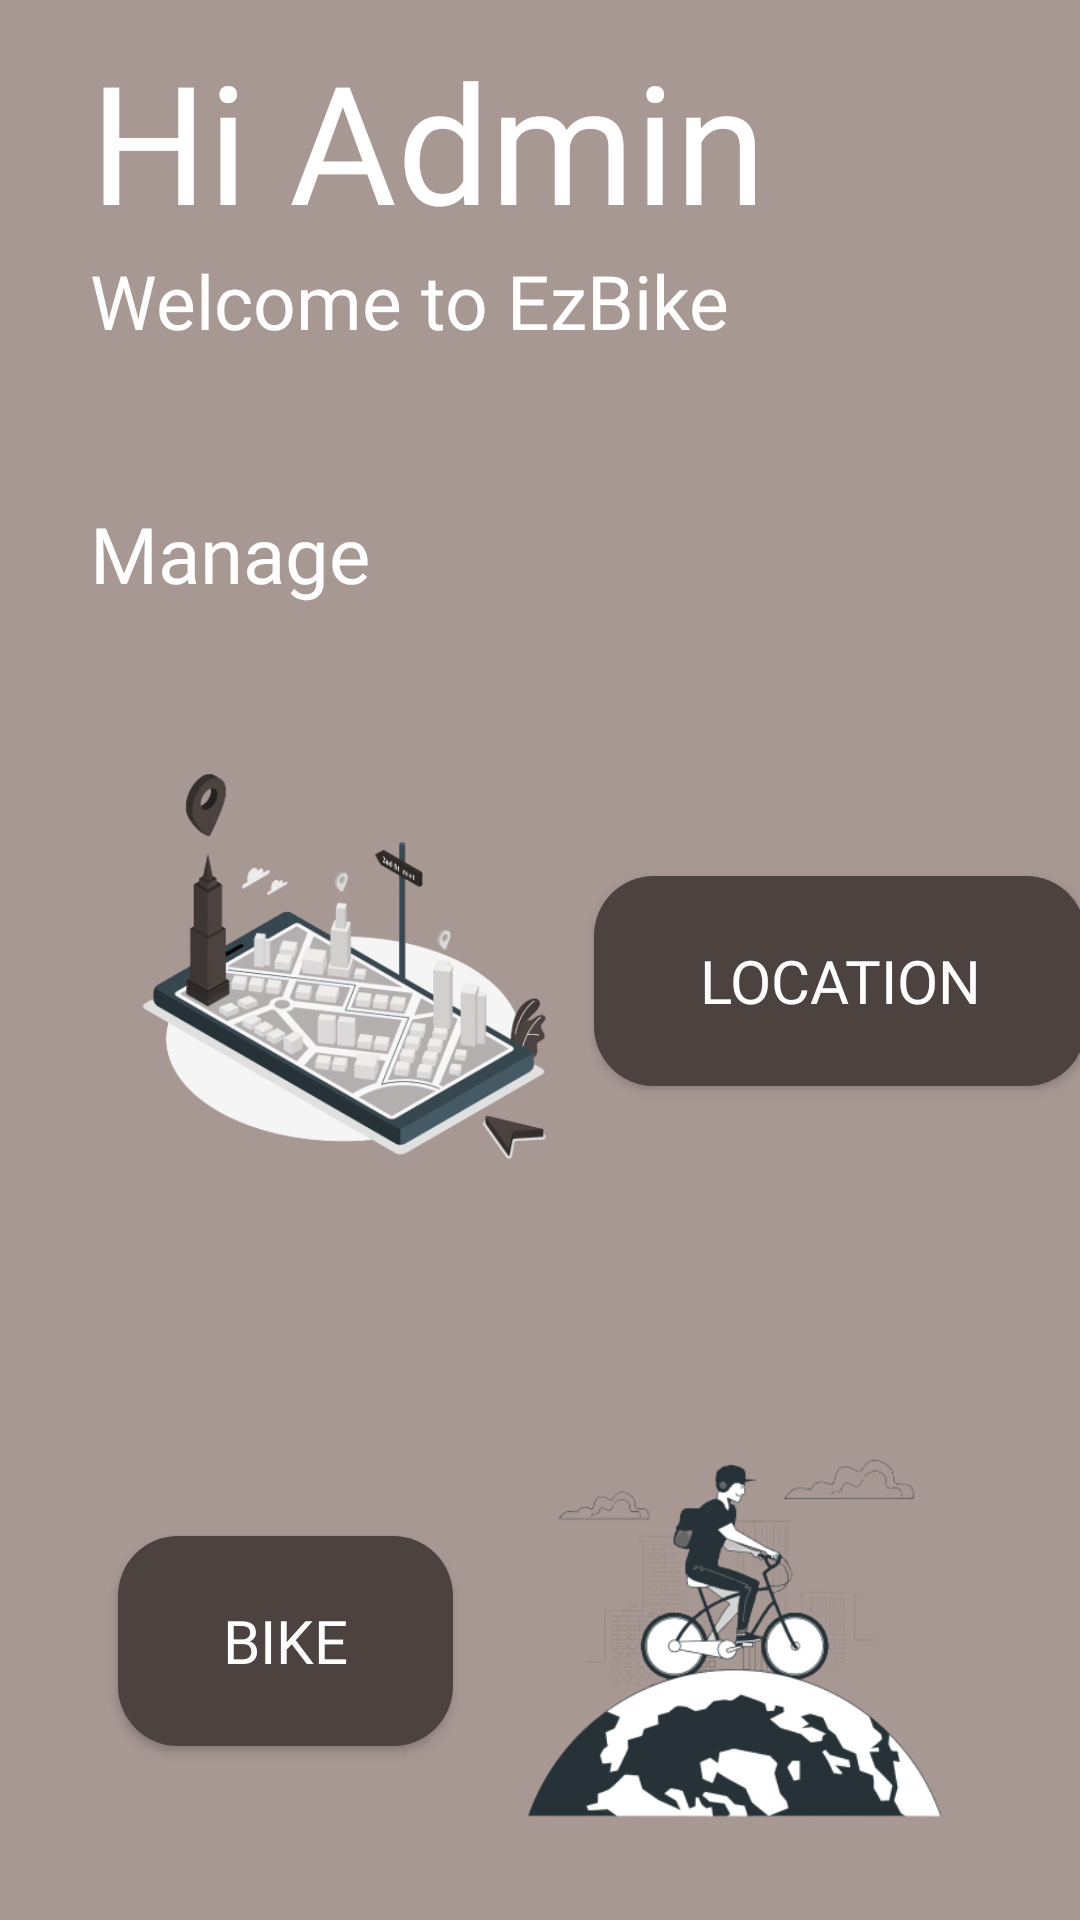

Android layout source for this screen:
<!-- AndroidManifest.xml: application theme Theme.EzBikev1 -->
<!-- res/layout/fragment_admin.xml -->
<?xml version="1.0" encoding="utf-8"?>
<FrameLayout xmlns:android="http://schemas.android.com/apk/res/android"
    xmlns:app="http://schemas.android.com/apk/res-auto"
    xmlns:tools="http://schemas.android.com/tools"
    android:id="@+id/admin_fragment"
    android:layout_width="match_parent"
    android:layout_height="match_parent"
    android:background="@color/lightBrown"
    tools:context=".adminSide.ui.admin.AdminFragment">

    <androidx.constraintlayout.widget.ConstraintLayout
        android:layout_width="match_parent"
        android:layout_height="match_parent">

        <ImageView
            android:id="@+id/imageView"
            android:layout_width="170dp"
            android:layout_height="170dp"
            android:layout_marginTop="40dp"
            android:src="@drawable/location"
            app:layout_constraintStart_toStartOf="@+id/textView3"
            app:layout_constraintTop_toBottomOf="@+id/textView3" />













        
        
        
        
        
        
        
        
        
        
        
        <TextView
            android:id="@+id/tvAdmin"
            android:layout_width="wrap_content"
            android:layout_height="wrap_content"
            android:layout_marginStart="30dp"
            android:layout_marginTop="10dp"
            android:fontFamily="@font/dmsans_bold"
            android:text="@string/admin_name"
            android:textColor="@color/white"
            android:textSize="55sp"
            app:layout_constraintStart_toStartOf="parent"
            app:layout_constraintTop_toTopOf="parent" />

        <TextView
            android:id="@+id/textViewLend"
            android:layout_width="wrap_content"
            android:layout_height="wrap_content"
            android:fontFamily="@font/dmsans_regular"
            android:text="@string/homeWelcomeText"
            android:textColor="@color/white"
            android:textSize="25sp"
            app:layout_constraintStart_toStartOf="@+id/tvAdmin"
            app:layout_constraintTop_toBottomOf="@+id/tvAdmin" />

        
        
        
        
        
        
        
        
        

        <TextView
            android:id="@+id/textView3"
            android:layout_width="wrap_content"
            android:layout_height="wrap_content"
            android:layout_marginTop="50dp"
            android:fontFamily="@font/dmsans_bold"
            android:text="@string/manage"
            android:textColor="@color/white"
            android:textSize="26sp"
            app:layout_constraintStart_toStartOf="@+id/textViewLend"
            app:layout_constraintTop_toBottomOf="@+id/textViewLend" />

        <Button
            android:id="@+id/btnLocation"
            style="@style/button"
            android:layout_width="wrap_content"
            android:layout_height="70dp"
            android:paddingLeft="35dp"
            android:paddingRight="35dp"
            android:text="@string/btnLocation"
            app:layout_constraintBottom_toBottomOf="@+id/imageView"
            app:layout_constraintEnd_toEndOf="parent"
            app:layout_constraintStart_toEndOf="@+id/imageView"
            app:layout_constraintTop_toTopOf="@+id/imageView" />

        <Button
            android:id="@+id/btnBike"
            style="@style/button"
            android:layout_width="wrap_content"
            android:layout_height="70dp"
            android:paddingLeft="35dp"
            android:paddingRight="35dp"
            android:text="@string/btnBike"
            app:layout_constraintBottom_toBottomOf="@+id/imageView2"
            app:layout_constraintEnd_toStartOf="@+id/imageView2"
            app:layout_constraintStart_toStartOf="@+id/textView3"
            app:layout_constraintTop_toTopOf="@+id/imageView2" />

        <ImageView
            android:id="@+id/imageView2"
            android:layout_width="170dp"
            android:layout_height="170dp"
            android:layout_marginTop="50dp"
            android:layout_marginEnd="30dp"
            android:src="@drawable/bicycle"
            app:layout_constraintEnd_toEndOf="parent"
            app:layout_constraintTop_toBottomOf="@+id/imageView" />

        <ImageView
            android:id="@+id/imageView9"
            android:layout_width="350dp"
            android:layout_height="10dp"
            android:layout_marginTop="5dp"
            android:src="@drawable/dotted_line"
            app:layout_constraintBottom_toTopOf="@+id/imageView2"
            app:layout_constraintEnd_toEndOf="parent"
            app:layout_constraintStart_toStartOf="parent"
            app:layout_constraintTop_toBottomOf="@+id/imageView" />

    </androidx.constraintlayout.widget.ConstraintLayout>
</FrameLayout>
<!-- resources referenced by this layout -->
<resources>
  <color name="lightBrown">#A89894</color>
  <color name="white">#FFFFFFFF</color>
  <!-- drawable bicycle: png bitmap (drawable, 50228 bytes) -->
  <!-- drawable ic_logout: png bitmap (drawable, 640 bytes) -->
  <!-- drawable location: png bitmap (drawable, 67443 bytes) -->
  <string name="FABtn_logout">Logout</string>
  <string name="admin_name">Hi Admin</string>
  <string name="btnBike">Bike</string>
  <string name="btnLocation">Location</string>
  <string name="homeWelcomeText">Welcome to EzBike</string>
  <string name="manage">Manage</string>
  <string name="welcome_msg">Welcome to EzBike</string>
  <style name="button">
          <item name="android:background">@drawable/button_background</item>
          <item name="fontFamily">@font/dmsans_bold</item>
          <item name="android:layout_height">52dp</item>
          <item name="android:layout_marginStart">25dp</item>
          <item name="android:layout_marginEnd">25dp</item>
          <item name="android:textColor">@color/white</item>
          <item name="android:textSize">20sp</item>
      </style>
  <style name="Theme.EzBikev1" parent="Theme.MaterialComponents.DayNight.DarkActionBar">
          
          <item name="colorPrimary">@color/darkBrown</item>
          <item name="colorPrimaryVariant">@color/darkBrown</item>
          <item name="colorOnPrimary">@color/darkBrown</item>
          
          <item name="colorSecondary">@color/teal_200</item>
          <item name="colorSecondaryVariant">@color/teal_700</item>
          <item name="colorOnSecondary">@color/black</item>
          
          <item name="android:statusBarColor">?attr/colorPrimaryVariant</item>
          <item name="android:titleTextColor">@color/darkBrown</item>
  
          
      </style>
  <!-- drawable button_background (drawable) -->
  <?xml version="1.0" encoding="utf-8"?>
  <shape xmlns:android="http://schemas.android.com/apk/res/android"
      android:shape="rectangle">
      <solid android:color="@color/darkBrown"></solid>
      <corners android:radius="20dp"></corners>
  </shape>
  <color name="darkBrown">#4C4341</color>
  <color name="teal_200">#FF03DAC5</color>
  <color name="teal_700">#FF018786</color>
  <color name="black">#FF000000</color>
</resources>
